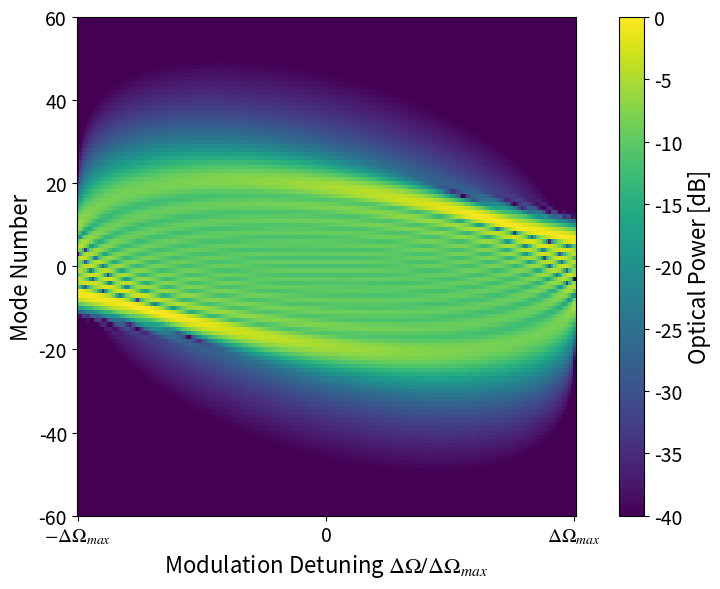
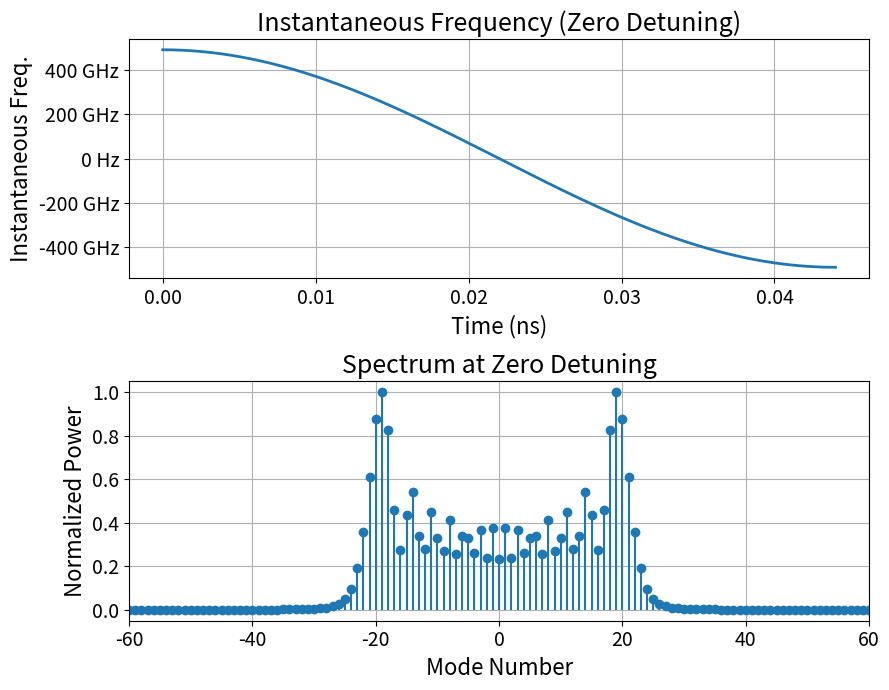
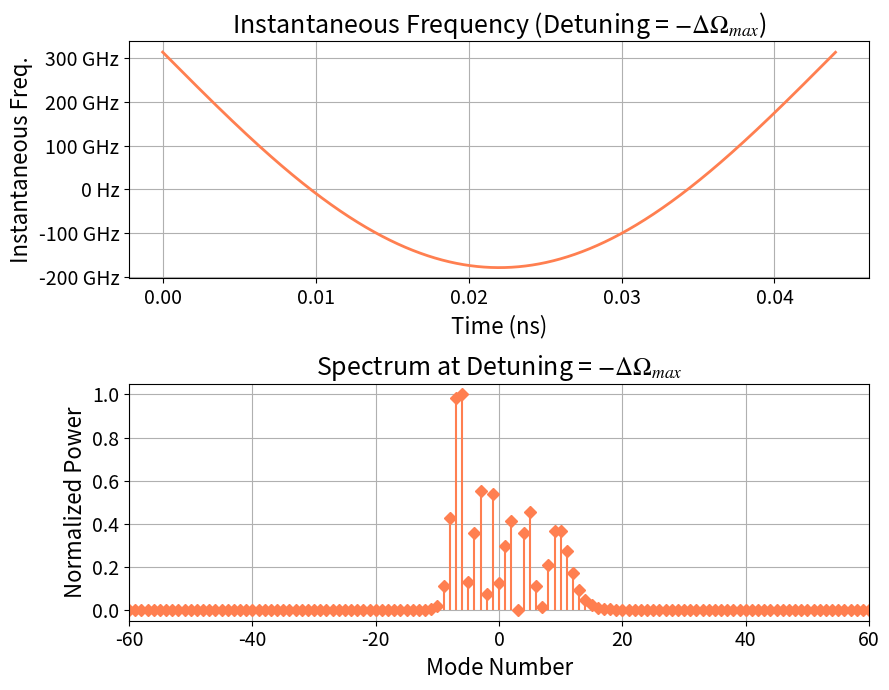
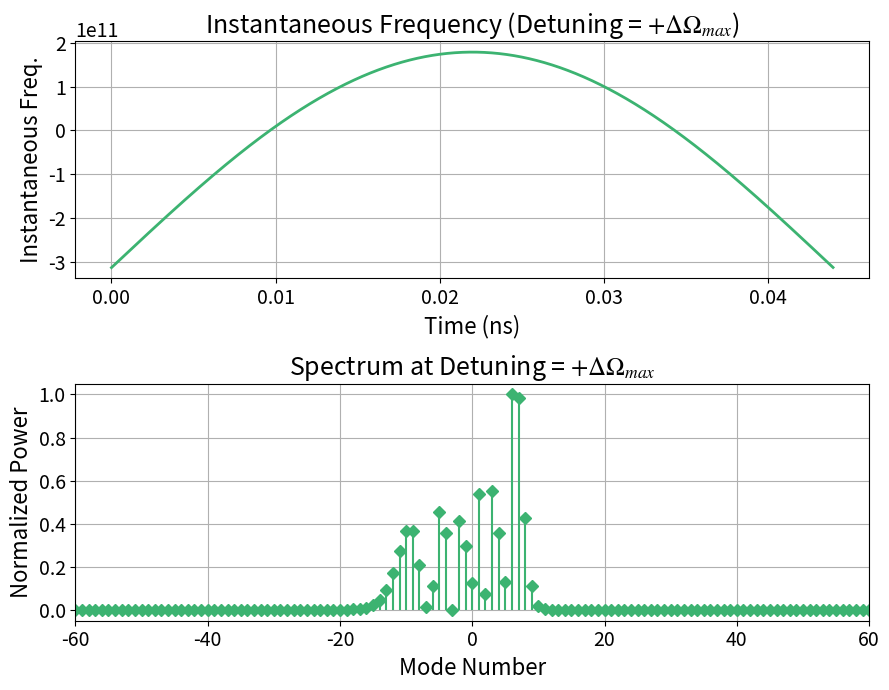

Recreate these plots in Python, in order.
import numpy as np
import matplotlib.pyplot as plt
import matplotlib.ticker as mticker
from scipy.interpolate import interp1d
import os

# =============================================================================
# 1. Global Plotting Style Settings
# =============================================================================
plt.rcParams['font.family'] = 'sans-serif'
plt.rcParams['mathtext.fontset'] = 'stix'
plt.rcParams['axes.labelsize'] = 16
plt.rcParams['xtick.labelsize'] = 14
plt.rcParams['ytick.labelsize'] = 14
plt.rcParams['axes.titlesize'] = 18

# =============================================================================
# 2. Physical Parameters
# =============================================================================
L = 4e-3          # Cavity length (unit: meters)
n_refr = 3.3      # Refractive index of the medium inside the cavity (dimensionless)
M = 58e-9         # Phase modulation depth (dimensionless)
c = 3e8           # Speed of light in vacuum (unit: m/s)
beta_norm = -2e-16  # Group Velocity Dispersion (GVD) parameter beta2 (unit: s^2/m), negative for anomalous dispersion

# =============================================================================
# 3. Derived Parameters
# =============================================================================
c_n = c / n_refr    # Speed of light in the medium
T = L / c_n         # Cavity round-trip time
f_rep = 1.0 / T     # Repetition rate (also the Free Spectral Range, FSR)
print(f"Repetition rate f_rep = {f_rep:.3e} Hz")

# =============================================================================
# 4. Helper Functions
# =============================================================================
def calculate_delta_f_min(c_n, M, beta_phys):
    """Calculates the cosine modulation amplitude of the instantaneous frequency."""
    if M / beta_phys < 0:
        return np.nan # Avoid square root of a negative number
    return (c_n / np.pi) * np.sqrt(M / beta_phys)

def calculate_delta_f0(detuning_omega, c_n, L, beta_phys):
    """Calculates the DC offset of the frequency based on angular frequency detuning."""
    return (detuning_omega * L * c_n) / ((2 * np.pi)**2 * beta_phys)

def calculate_t0(detuning_omega, L, c_n, M, beta_phys):
    """Calculates the time offset induced by the detuning."""
    if beta_phys * M < 0:
        return np.nan # Avoid square root of a negative number
    
    # The argument for arcsin must be within [-1, 1]
    arg = (detuning_omega * L) / (8.0 * np.sqrt(beta_phys * M))
    if np.abs(arg) > 1.0:
        return np.nan
    return (L / (2.0 * np.pi * c_n)) * np.arcsin(arg)

# =============================================================================
# 5. Grid and Sampling Setup
# =============================================================================
# The range of mode numbers to analyze (from -60 to +60)
n_modes_max = 60

mode_number_array = np.arange(-n_modes_max, n_modes_max + 1)
frequencies_hz_array = mode_number_array * f_rep

# The physical dispersion parameter has the opposite sign of beta_norm
beta_phys = -beta_norm
# Calculate the theoretical maximum angular frequency detuning
Delta_Omega_max = (8.0 * np.sqrt(beta_phys * M)) / L
# print(f"Maximum angular detuning Delta_Omega_max = {Delta_Omega_max:.3e} rad/s")

# Number of steps for the detuning scan
num_detuning_steps = 201
detuning_abs_array = np.linspace(-Delta_Omega_max, Delta_Omega_max, num_detuning_steps)

# Number of sampling points in the time domain (within one period T)
n_samples_per_period = 4096
# Time resolution
time_resolution = T / n_samples_per_period
# Time array for one round trip
t = np.linspace(0, T, n_samples_per_period, endpoint=False)

# Zero-padding factor to increase spectral resolution
zero_padding_factor = 16
# Total number of points for FFT
N_fft = n_samples_per_period * zero_padding_factor
# Frequency axis for the FFT result
fft_freqs = np.fft.fftshift(np.fft.fftfreq(N_fft, d=time_resolution))

# =============================================================================
# 6. Main Loop: Scan Detuning and Calculate Spectra
# =============================================================================
# Initialize a 2D array to store the power spectrum for each detuning value
power_map_linear = np.zeros((len(frequencies_hz_array), len(detuning_abs_array)))

# Initialize variables to store diagnostic data at specific detuning points
# Zero detuning
zero_detuning_index = np.argmin(np.abs(detuning_abs_array))
inst_freq_t_zero_detuning = None
power_spectrum_zero_detuning = None
# Negative maximum detuning
inst_freq_t_neg_max_detuning = None
power_spectrum_neg_max_detuning = None
# Positive maximum detuning
inst_freq_t_pos_max_detuning = None
power_spectrum_pos_max_detuning = None

# Calculate the instantaneous frequency modulation amplitude
delta_f_min_val = calculate_delta_f_min(c_n, M, beta_phys)
print(f"Instantaneous frequency modulation amplitude delta_f_min = {delta_f_min_val:.3e} Hz")

# Loop over each detuning value
for i, d_omega in enumerate(detuning_abs_array):
    # Calculate the time offset t0
    t0 = calculate_t0(d_omega, L, c_n, M, beta_phys)
    
    # If t0 is not a number (NaN), it means no stable solution exists for this detuning.
    # Set the power to zero and continue to the next iteration.
    if np.isnan(t0):
        power_map_linear[:, i] = 0.0
        continue

    # Calculate the frequency DC offset delta_f0
    delta_f0 = calculate_delta_f0(d_omega, c_n, L, beta_phys)
    # Calculate the instantaneous frequency over time
    inst_freq_t = -delta_f0 + delta_f_min_val * np.cos((2 * np.pi / T) * (t/2.0 - t0))
    
    # Integrate the instantaneous frequency to get the phase over time
    phase_t = -2.0*np.pi * delta_f0 * t + 2*T*delta_f_min_val * np.sin((2*np.pi)/T*(t/2.0-t0))
    # Construct the complex electric field E(t)
    E_complex_t_single = np.exp(1j * phase_t)

    # Zero-pad the time-domain signal to improve spectral resolution
    E_padded = np.zeros(N_fft, dtype=np.complex128)
    E_padded[:n_samples_per_period] = E_complex_t_single
    
    # Perform Fast Fourier Transform (FFT) and shift the zero-frequency component to the center
    spectrum_fft = np.fft.fftshift(np.fft.fft(E_padded))
    # Calculate the power spectrum (square of the magnitude)
    power_spectrum_col = np.abs(spectrum_fft)**2

    # Use linear interpolation to find the power at the exact mode frequencies
    interp_func = interp1d(fft_freqs, power_spectrum_col, bounds_error=False, fill_value=0.0)
    interpolated_power = interp_func(frequencies_hz_array)
    # Store the resulting spectrum in the power map
    power_map_linear[:, i] = interpolated_power
    
    # Store the instantaneous frequency and spectrum for specific diagnostic points
    if i == zero_detuning_index:
        inst_freq_t_zero_detuning = inst_freq_t.copy()
        power_spectrum_zero_detuning = interpolated_power.copy()
    if i == 0: # First point corresponds to -Delta_Omega_max
        inst_freq_t_neg_max_detuning = inst_freq_t.copy()
        power_spectrum_neg_max_detuning = interpolated_power.copy()
    if i == len(detuning_abs_array) - 1: # Last point corresponds to +Delta_Omega_max
        inst_freq_t_pos_max_detuning = inst_freq_t.copy()
        power_spectrum_pos_max_detuning = interpolated_power.copy()

# Normalize the entire power map globally
max_all = np.nanmax(power_map_linear)
if max_all > 0:
    power_map_linear /= max_all
# Convert the linear power map to a decibel (dB) scale, adding a small epsilon to avoid log10(0)
power_map_db = 10.0 * np.log10(power_map_linear + 1e-12)

# =============================================================================
# 7. Plot 1: Tuning-Power Map (Heatmap)
# =============================================================================
fig1, ax = plt.subplots(figsize=(9, 6))
# Normalize the detuning axis to the range [-1, 1]
detuning_normalized_array = detuning_abs_array / Delta_Omega_max
# Create the heatmap using pcolormesh
cax = ax.pcolormesh(detuning_normalized_array, mode_number_array, power_map_db,
                    cmap='viridis', shading='auto', vmin=-40, vmax=0)

# Set labels and ticks
ax.set_xlabel(r'Modulation Detuning $\Delta\Omega / \Delta\Omega_{max}$')
ax.set_ylabel('Mode Number')
ax.set_xticks([-1, 0, 1])
ax.set_xticklabels([r'$-\Delta\Omega_{max}$', '0', r'$\Delta\Omega_{max}$'])

# Add a color bar
cbar = fig1.colorbar(cax, ax=ax)
cbar.set_label('Optical Power [dB]')
ax.set_ylim(-n_modes_max, n_modes_max)

# Force the plot's aspect ratio to be square for better visualization
x_range = ax.get_xlim()[1] - ax.get_xlim()[0]
y_range = ax.get_ylim()[1] - ax.get_ylim()[0]
ax.set_aspect(abs(x_range / y_range), adjustable='box')

plt.tight_layout()

# =============================================================================
# 8. Diagnostic Plots for Specific Detuning Points
# =============================================================================

# --- Figure 2: Zero Detuning ---
fig2, axes = plt.subplots(2, 1, figsize=(9, 7))
if inst_freq_t_zero_detuning is not None:
    # Top subplot: Plot instantaneous frequency vs. time
    axes[0].plot(t * 1e9, inst_freq_t_zero_detuning, linewidth=2)
    axes[0].set_xlabel('Time (ns)')
    axes[0].set_ylabel('Instantaneous Freq.')
    axes[0].set_title('Instantaneous Frequency (Zero Detuning)')
    axes[0].grid(True)
    axes[0].yaxis.set_major_formatter(mticker.EngFormatter(unit='Hz'))
    
    # Bottom subplot: Plot the corresponding power spectrum
    if np.max(power_spectrum_zero_detuning) > 0:
        power_spectrum_zero_detuning /= np.max(power_spectrum_zero_detuning)
    axes[1].stem(mode_number_array, power_spectrum_zero_detuning, basefmt=" ")
    axes[1].set_xlabel('Mode Number')
    axes[1].set_ylabel('Normalized Power')
    axes[1].set_title('Spectrum at Zero Detuning')
    axes[1].set_xlim(-n_modes_max, n_modes_max)
    axes[1].grid(True)
plt.tight_layout()

# --- Figure 3: Negative Maximum Detuning (-Delta Omega_max) ---
fig3, axes = plt.subplots(2, 1, figsize=(9, 7))
if inst_freq_t_neg_max_detuning is not None:
    # Top subplot: Plot instantaneous frequency
    axes[0].plot(t * 1e9, inst_freq_t_neg_max_detuning, linewidth=2, color='coral')
    axes[0].set_xlabel('Time (ns)')
    axes[0].set_ylabel('Instantaneous Freq.')
    axes[0].set_title(r'Instantaneous Frequency (Detuning = $-\Delta\Omega_{max}$)')
    axes[0].yaxis.set_major_formatter(mticker.EngFormatter(unit='Hz'))
    axes[0].grid(True)
    
    # Bottom subplot: Plot the spectrum
    if np.max(power_spectrum_neg_max_detuning) > 0:
        power_spectrum_neg_max_detuning /= np.max(power_spectrum_neg_max_detuning)
    # The markerfmt argument only accepts marker style and color, not a combined string.
    axes[1].stem(mode_number_array, power_spectrum_neg_max_detuning, basefmt=" ", linefmt='coral', markerfmt='D')
    axes[1].set_xlabel('Mode Number')
    axes[1].set_ylabel('Normalized Power')
    axes[1].set_title(r'Spectrum at Detuning = $-\Delta\Omega_{max}$')
    axes[1].set_xlim(-n_modes_max, n_modes_max)
    axes[1].grid(True)
plt.tight_layout()

# --- Figure 4: Positive Maximum Detuning (+Delta Omega_max) ---
fig4, axes = plt.subplots(2, 1, figsize=(9, 7))
if inst_freq_t_pos_max_detuning is not None:
    # Top subplot: Plot instantaneous frequency
    axes[0].plot(t * 1e9, inst_freq_t_pos_max_detuning, linewidth=2, color='mediumseagreen')
    axes[0].set_xlabel('Time (ns)')
    axes[0].set_ylabel('Instantaneous Freq.')
    axes[0].set_title(r'Instantaneous Frequency (Detuning = $+\Delta\Omega_{max}$)')
    axes[0].grid(True)
    
    # Bottom subplot: Plot the spectrum
    if np.max(power_spectrum_pos_max_detuning) > 0:
        power_spectrum_pos_max_detuning /= np.max(power_spectrum_pos_max_detuning)
    # Correcting the markerfmt argument
    axes[1].stem(mode_number_array, power_spectrum_pos_max_detuning, basefmt=" ", linefmt='mediumseagreen', markerfmt='D')
    axes[1].set_xlabel('Mode Number')
    axes[1].set_ylabel('Normalized Power')
    axes[1].set_title(r'Spectrum at Detuning = $+\Delta\Omega_{max}$')
    axes[1].set_xlim(-n_modes_max, n_modes_max)
    axes[1].grid(True)
plt.tight_layout()

# =============================================================================
# 9. Save or Show Figures
# =============================================================================
# Set to True to save figures to disk, False to display them interactively
isSave = False
output_dir = "output_figures"

# Create the output directory if it doesn't exist
if isSave and not os.path.exists(output_dir):
    os.makedirs(output_dir)

if isSave:
    # Save each figure to the output directory
    fig1.savefig(os.path.join(output_dir, 'fig1_tuning_map.png'), dpi=600)
    fig2.savefig(os.path.join(output_dir, 'fig2_diag_zero_detuning.png'), dpi=600)
    fig3.savefig(os.path.join(output_dir, 'fig3_diag_neg_max_detuning.png'), dpi=600)
    fig4.savefig(os.path.join(output_dir, 'fig4_diag_pos_max_detuning.png'), dpi=600)
    print(f"Figures saved to '{output_dir}' directory.")
    # Close all plot windows to prevent them from popping up in save mode
    plt.close('all')
else:
    # Show the plots on the screen
    plt.show()
